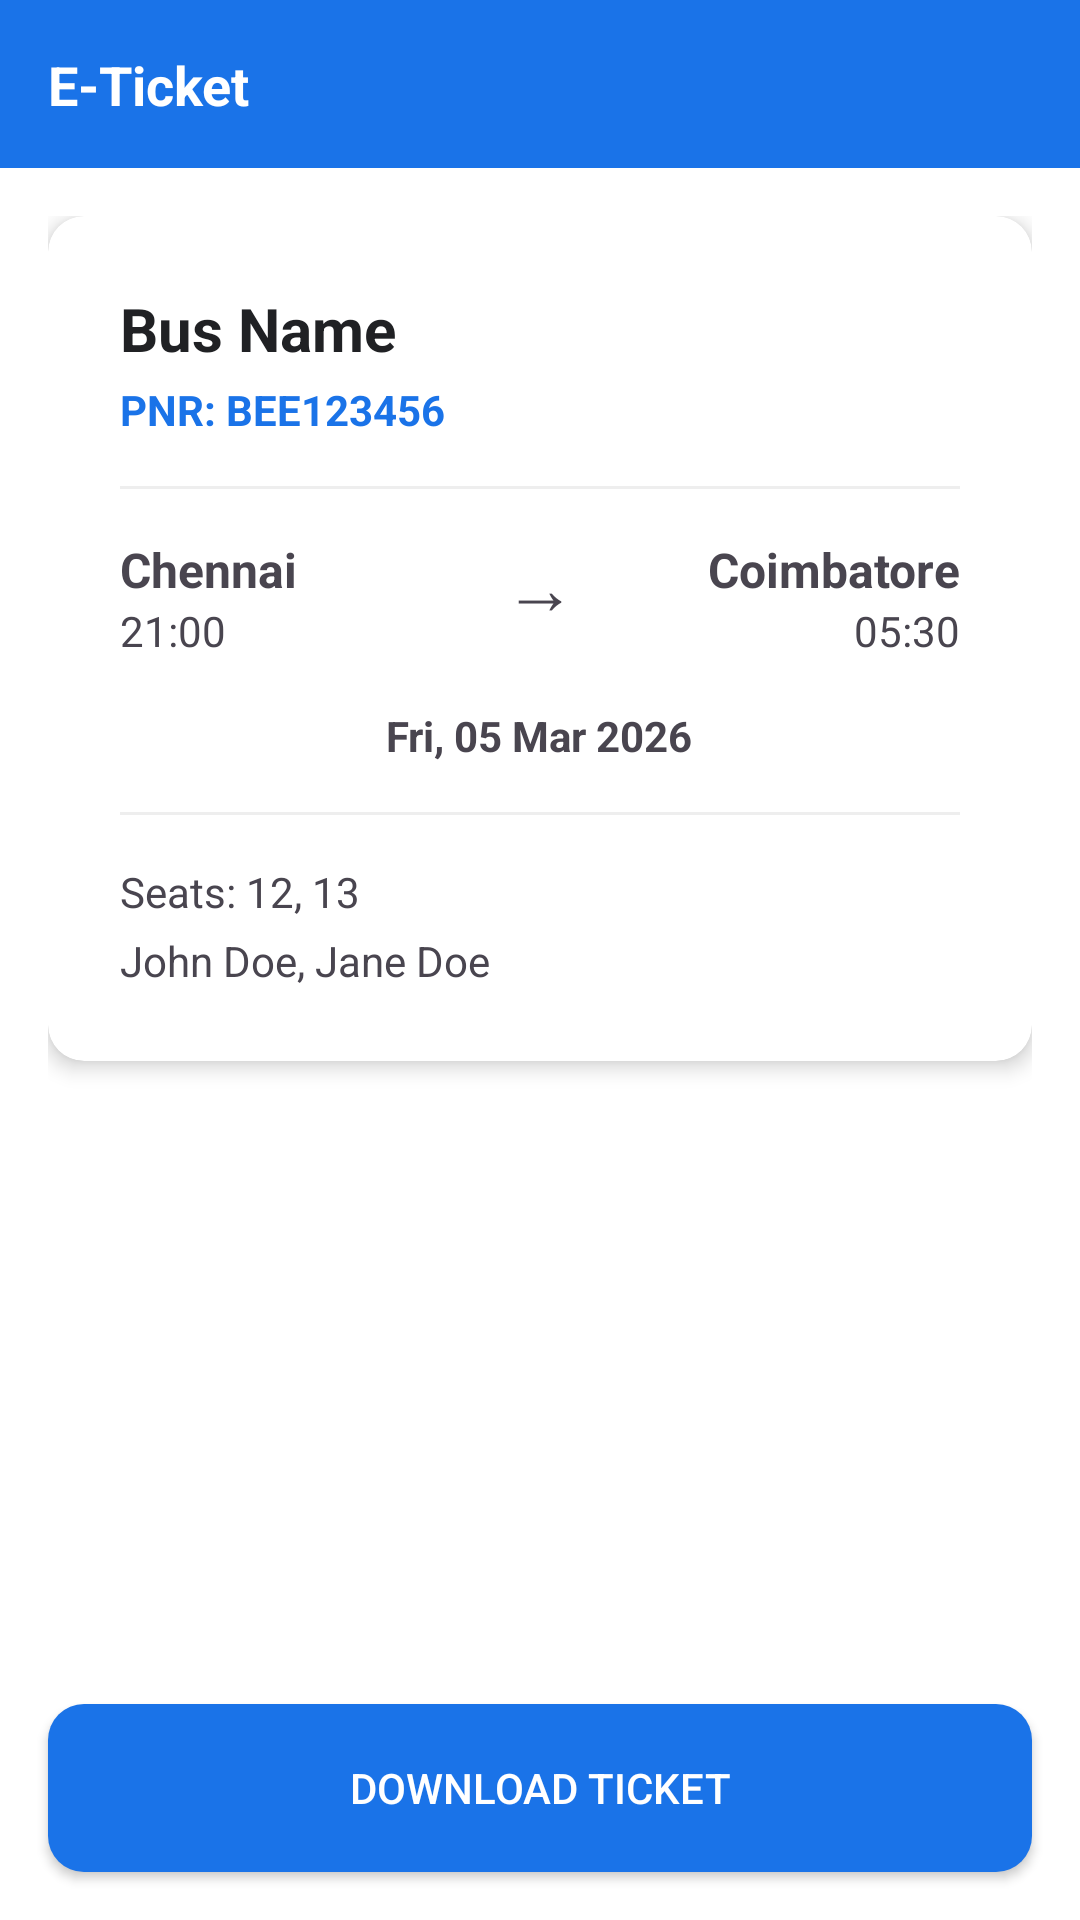

This screen was rendered from an Android layout file. Write that file and the resources it references.
<!-- AndroidManifest.xml: application theme Theme.BusBooking -->
<!-- res/layout/activity_ticket.xml -->
<?xml version="1.0" encoding="utf-8"?>
<LinearLayout xmlns:android="http://schemas.android.com/apk/res/android"
    xmlns:app="http://schemas.android.com/apk/res-auto"
    android:layout_width="match_parent"
    android:layout_height="match_parent"
    android:orientation="vertical"
    android:background="@color/backgroundColor"
    android:fitsSystemWindows="true">

    
    <LinearLayout
        android:layout_width="match_parent"
        android:layout_height="56dp"
        android:background="@color/colorPrimary"
        android:gravity="center_vertical"
        android:padding="16dp">

        <TextView
            android:layout_width="wrap_content"
            android:layout_height="wrap_content"
            android:text="E-Ticket"
            android:textColor="@color/textWhite"
            android:textSize="18sp"
            android:textStyle="bold" />

    </LinearLayout>

    <ScrollView
        android:layout_width="match_parent"
        android:layout_height="0dp"
        android:layout_weight="1"
        android:padding="16dp">

        <androidx.cardview.widget.CardView
            android:layout_width="match_parent"
            android:layout_height="wrap_content"
            app:cardCornerRadius="12dp"
            app:cardElevation="4dp">

            <LinearLayout
                android:layout_width="match_parent"
                android:layout_height="wrap_content"
                android:orientation="vertical"
                android:padding="24dp">

                <TextView
                    android:id="@+id/tv_ticket_bus_name"
                    android:layout_width="wrap_content"
                    android:layout_height="wrap_content"
                    android:text="Bus Name"
                    android:textSize="20sp"
                    android:textStyle="bold"
                    android:textColor="@color/textPrimary" />

                <TextView
                    android:id="@+id/tv_ticket_pnr"
                    android:layout_width="wrap_content"
                    android:layout_height="wrap_content"
                    android:text="PNR: BEE123456"
                    android:textColor="@color/colorPrimary"
                    android:textStyle="bold"
                    android:layout_marginTop="4dp" />

                <View
                    android:layout_width="match_parent"
                    android:layout_height="1dp"
                    android:background="#EEEEEE"
                    android:layout_marginVertical="16dp" />

                <LinearLayout
                    android:layout_width="match_parent"
                    android:layout_height="wrap_content"
                    android:orientation="horizontal">

                    <LinearLayout
                        android:layout_width="0dp"
                        android:layout_height="wrap_content"
                        android:layout_weight="1"
                        android:orientation="vertical">

                        <TextView
                            android:id="@+id/tv_ticket_source"
                            android:layout_width="wrap_content"
                            android:layout_height="wrap_content"
                            android:text="Chennai"
                            android:textStyle="bold"
                            android:textSize="16sp" />

                        <TextView
                            android:id="@+id/tv_ticket_dep_time"
                            android:layout_width="wrap_content"
                            android:layout_height="wrap_content"
                            android:text="21:00" />

                    </LinearLayout>

                    <TextView
                        android:layout_width="wrap_content"
                        android:layout_height="wrap_content"
                        android:text="→"
                        android:textSize="24sp"
                        android:layout_marginHorizontal="16dp" />

                    <LinearLayout
                        android:layout_width="0dp"
                        android:layout_height="wrap_content"
                        android:layout_weight="1"
                        android:orientation="vertical"
                        android:gravity="end">

                        <TextView
                            android:id="@+id/tv_ticket_dest"
                            android:layout_width="wrap_content"
                            android:layout_height="wrap_content"
                            android:text="Coimbatore"
                            android:textStyle="bold"
                            android:textSize="16sp" />

                        <TextView
                            android:id="@+id/tv_ticket_arr_time"
                            android:layout_width="wrap_content"
                            android:layout_height="wrap_content"
                            android:text="05:30" />

                    </LinearLayout>
                </LinearLayout>

                <TextView
                    android:id="@+id/tv_ticket_date"
                    android:layout_width="wrap_content"
                    android:layout_height="wrap_content"
                    android:text="Fri, 05 Mar 2026"
                    android:layout_gravity="center"
                    android:layout_marginTop="16dp"
                    android:textStyle="bold" />

                <View
                    android:layout_width="match_parent"
                    android:layout_height="1dp"
                    android:background="#EEEEEE"
                    android:layout_marginVertical="16dp" />

                <TextView
                    android:id="@+id/tv_ticket_seats"
                    android:layout_width="wrap_content"
                    android:layout_height="wrap_content"
                    android:text="Seats: 12, 13" />

                <TextView
                    android:id="@+id/tv_ticket_passengers"
                    android:layout_width="wrap_content"
                    android:layout_height="wrap_content"
                    android:text="John Doe, Jane Doe"
                    android:layout_marginTop="4dp" />

            </LinearLayout>
        </androidx.cardview.widget.CardView>
    </ScrollView>

    <Button
        android:id="@+id/btn_download_ticket"
        android:layout_width="match_parent"
        android:layout_height="56dp"
        android:layout_margin="16dp"
        android:text="Download Ticket"
        android:background="@drawable/button_primary"
        android:textColor="@color/textWhite" />

</LinearLayout>
<!-- resources referenced by this layout -->
<resources>
  <color name="backgroundColor">#FFFFFF</color>
  <color name="colorPrimary">#1A73E8</color>
  <color name="textPrimary">#202124</color>
  <color name="textWhite">#FFFFFF</color>
  <!-- drawable button_primary (drawable) -->
  <?xml version="1.0" encoding="utf-8"?>
  <ripple xmlns:android="http://schemas.android.com/apk/res/android"
      android:color="@color/colorPrimaryDark">
      <item>
          <shape android:shape="rectangle">
              <corners android:radius="12dp" />
              <solid android:color="@color/colorPrimary" />
          </shape>
      </item>
  </ripple>
  <style name="Theme.BusBooking" parent="Base.Theme.BusBooking" />
  <color name="colorPrimaryDark">#1557B0</color>
  <style name="Base.Theme.BusBooking" parent="Theme.Material3.Light.NoActionBar">
          
          <item name="colorPrimary">@color/colorPrimary</item>
          <item name="colorPrimaryVariant">@color/colorPrimaryDark</item>
          <item name="colorOnPrimary">@color/textWhite</item>
  
          
          <item name="colorSecondary">@color/colorAccent</item>
          <item name="colorSecondaryVariant">@color/colorSecondary</item>
          <item name="colorOnSecondary">@color/textWhite</item>
  
          
          <item name="android:colorBackground">@color/backgroundColor</item>
          <item name="colorSurface">@color/cardBackground</item>
          <item name="colorOnBackground">@color/textPrimary</item>
          <item name="colorOnSurface">@color/textPrimary</item>
  
          
          <item name="android:statusBarColor">@color/colorPrimaryDark</item>
      </style>
  <color name="colorAccent">#FBBC04</color>
  <color name="colorSecondary">#4285F4</color>
  <color name="cardBackground">#FFFFFF</color>
</resources>
